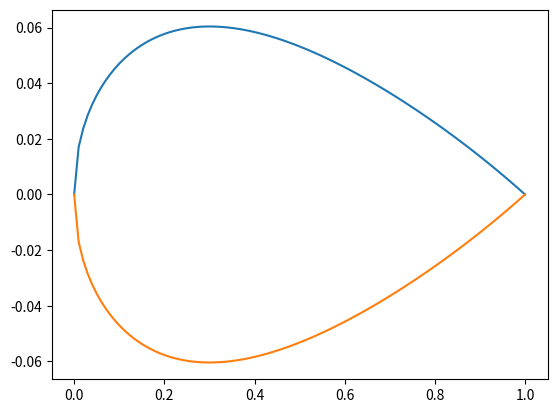

Write the Python code that produced this figure.
import math
import numpy as np
import matplotlib.pyplot as plt

#数组准备
X = np.ones(101)
Y1 = np.ones(101)
Y2 = np.ones(101)


# n1 = int(input("请输入翼型表面离散点数"))
# n2 = int(input("请输入近场到远场离散点数"))

#NACA0012表面坐标
#y1 = 0.6 * (-0.1015 * x**4 + 0.2843 * x**3 - 0.3576 * x**2 - 0.1221 * x + 0.2969 * x ** 0.5)
#y2 = -0.6 * (-0.1015 * x**4 + 0.2843 * x**3 - 0.3576 * x**2 - 0.1221 * x + 0.2969 * x ** 0.5)


for i in range (0,101):
    x = 0.01 *  i
    y1 = 0.6 * (-0.1015 * x**4 + 0.2843 * x**3 - 0.3576 * x**2 - 0.1221 * x + 0.2969 * x ** 0.5)
    y2 = -0.6 * (-0.1015 * x**4 + 0.2843 * x**3 - 0.3576 * x**2 - 0.1221 * x + 0.2969 * x ** 0.5)
    X[i] = x
    Y1[i] = y1
    Y2[i] = y2
plt.plot(X,Y1)
plt.plot(X,Y2)
plt.show()
